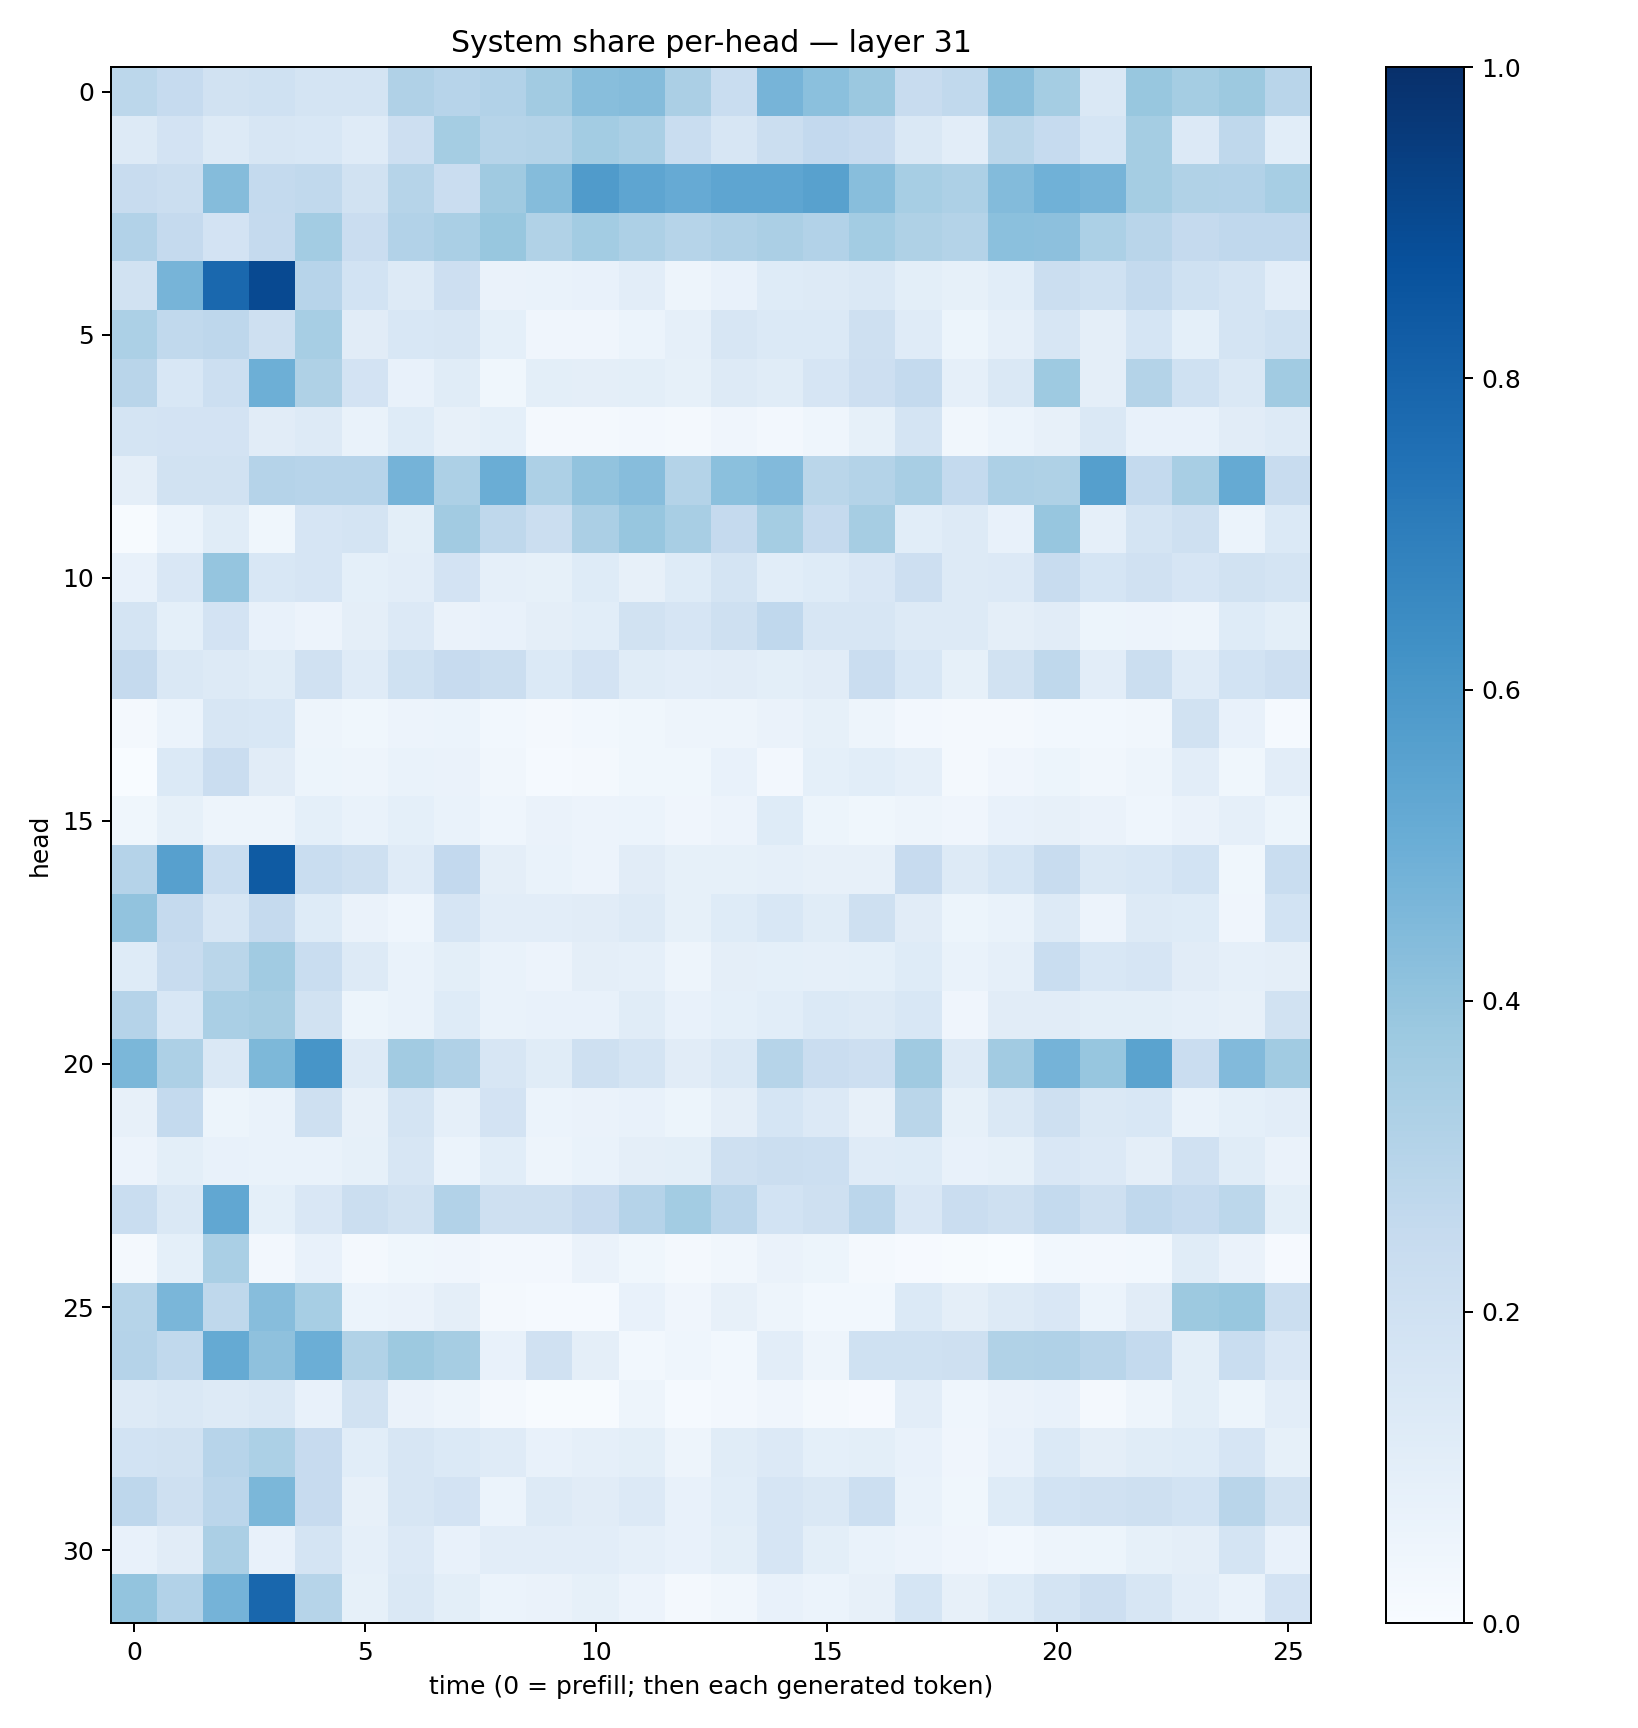

The data file committed next to this chart (first rows):
0.28067237, 0.24920863, 0.1932776, 0.20099686, 0.17538692, 0.17968452, 0.3178673, 0.2948267, 0.3119315, 0.36041862, 0.42874205, 0.4361843, 0.33435482, 0.23398776, 0.47078794, 0.41939867, 0.3824066, 0.23814997, 0.2618142, 0.42221755, 0.35307312, 0.14823346, 0.38833448, 0.35340923
0.1271, 0.1801, 0.1258, 0.1567, 0.1549, 0.1202, 0.2122, 0.3538, 0.2978, 0.3053, 0.3577, 0.3378, 0.2331, 0.1639, 0.2236, 0.2602, 0.2427, 0.1413, 0.1043, 0.2865, 0.2475, 0.1716, 0.3531, 0.1363
0.2398, 0.2219, 0.4338, 0.2555, 0.2628, 0.1945, 0.2995, 0.2277, 0.3691, 0.4365, 0.5815, 0.5371, 0.513, 0.5358, 0.5379, 0.5586, 0.4296, 0.3467, 0.3242, 0.4412, 0.4852, 0.4716, 0.3536, 0.3154
0.3104, 0.2505, 0.1802, 0.2532, 0.3565, 0.2272, 0.3123, 0.338, 0.3873, 0.3132, 0.357, 0.3249, 0.2979, 0.3185, 0.3331, 0.3118, 0.3575, 0.3215, 0.3053, 0.418, 0.4174, 0.332, 0.2921, 0.2505
0.1892, 0.4697, 0.7848, 0.899, 0.2935, 0.1846, 0.1267, 0.2125, 0.06483, 0.06887, 0.07701, 0.1043, 0.04897, 0.07595, 0.1221, 0.1288, 0.1483, 0.09895, 0.08577, 0.1076, 0.2207, 0.1995, 0.2569, 0.203
0.3292, 0.2652, 0.2738, 0.2042, 0.3454, 0.1118, 0.1538, 0.1574, 0.09017, 0.03956, 0.04135, 0.05907, 0.08838, 0.162, 0.1384, 0.139, 0.2041, 0.1203, 0.05376, 0.08787, 0.1606, 0.09413, 0.1692, 0.09142
0.2909, 0.1555, 0.2183, 0.4926, 0.3228, 0.1819, 0.07535, 0.1147, 0.03695, 0.09998, 0.09507, 0.09933, 0.08227, 0.1287, 0.1168, 0.1657, 0.211, 0.2568, 0.08658, 0.1446, 0.3736, 0.09595, 0.3064, 0.2029
0.1747, 0.1823, 0.1833, 0.1128, 0.1301, 0.06978, 0.1215, 0.08159, 0.09155, 0.01707, 0.01969, 0.02351, 0.01744, 0.03948, 0.02683, 0.04339, 0.08285, 0.1725, 0.03215, 0.05905, 0.08024, 0.1469, 0.07337, 0.07679
0.09748, 0.1899, 0.1932, 0.3042, 0.2962, 0.2966, 0.4747, 0.3256, 0.5015, 0.3266, 0.4029, 0.4321, 0.3081, 0.4188, 0.4427, 0.2858, 0.3055, 0.3409, 0.2559, 0.3243, 0.3215, 0.5654, 0.2555, 0.3413
0.006575, 0.06038, 0.1151, 0.03868, 0.1654, 0.1728, 0.09995, 0.3618, 0.27, 0.2197, 0.3353, 0.3916, 0.3416, 0.2509, 0.352, 0.2502, 0.3486, 0.1078, 0.1308, 0.07226, 0.3908, 0.08936, 0.1783, 0.2033
0.07625, 0.1488, 0.3968, 0.1537, 0.1655, 0.09222, 0.1044, 0.1798, 0.08758, 0.08537, 0.1227, 0.08147, 0.1239, 0.1739, 0.106, 0.1235, 0.1489, 0.2114, 0.126, 0.134, 0.2372, 0.17, 0.1971, 0.1655
0.1787, 0.09021, 0.1799, 0.07132, 0.05573, 0.09605, 0.1353, 0.06412, 0.07111, 0.09728, 0.1082, 0.1903, 0.1654, 0.2086, 0.2675, 0.1606, 0.163, 0.1301, 0.1324, 0.09686, 0.112, 0.05321, 0.05788, 0.05015
0.2531, 0.1464, 0.1284, 0.116, 0.1978, 0.1193, 0.2006, 0.2444, 0.2218, 0.139, 0.1834, 0.1156, 0.102, 0.1117, 0.1004, 0.1115, 0.2291, 0.1548, 0.08567, 0.1887, 0.2721, 0.1019, 0.2229, 0.1195
0.02166, 0.06094, 0.1574, 0.1536, 0.04704, 0.03762, 0.05564, 0.06063, 0.02986, 0.02133, 0.02859, 0.03804, 0.04998, 0.04748, 0.06324, 0.0825, 0.04858, 0.02732, 0.0196, 0.01784, 0.02816, 0.02855, 0.03134, 0.1891
0.0004466, 0.1389, 0.2302, 0.1128, 0.05326, 0.04863, 0.06975, 0.06626, 0.03268, 0.01317, 0.02181, 0.03725, 0.03769, 0.07497, 0.02419, 0.09019, 0.1085, 0.08875, 0.02111, 0.04115, 0.05166, 0.03322, 0.04703, 0.1038
0.03836, 0.08328, 0.04808, 0.0478, 0.08999, 0.06959, 0.09091, 0.06868, 0.04365, 0.0657, 0.05792, 0.05917, 0.04253, 0.05541, 0.1228, 0.05295, 0.03887, 0.04979, 0.0406, 0.07804, 0.08008, 0.06493, 0.04657, 0.0648
0.3019, 0.5612, 0.2336, 0.8326, 0.2316, 0.2065, 0.1185, 0.2581, 0.09404, 0.06702, 0.05768, 0.1131, 0.08417, 0.0838, 0.08775, 0.08059, 0.08179, 0.2434, 0.1306, 0.171, 0.2397, 0.1434, 0.1554, 0.1845
0.4046, 0.2524, 0.1609, 0.2506, 0.1237, 0.0659, 0.04519, 0.1658, 0.1043, 0.1017, 0.1099, 0.1295, 0.08481, 0.1215, 0.156, 0.117, 0.2089, 0.1109, 0.05349, 0.06643, 0.1325, 0.05771, 0.1295, 0.1227
0.1232, 0.2381, 0.2855, 0.3635, 0.2331, 0.1303, 0.06796, 0.09971, 0.06722, 0.0549, 0.09484, 0.08928, 0.04957, 0.0951, 0.09209, 0.08617, 0.09212, 0.1239, 0.0689, 0.08984, 0.2319, 0.1527, 0.1647, 0.1099
0.3026, 0.155, 0.3377, 0.3512, 0.1916, 0.05444, 0.06876, 0.1233, 0.06837, 0.07177, 0.07385, 0.116, 0.07696, 0.0911, 0.1063, 0.1394, 0.1274, 0.1543, 0.04211, 0.11, 0.11, 0.09833, 0.09772, 0.08795
0.46, 0.3272, 0.1448, 0.4535, 0.6065, 0.1267, 0.3597, 0.3178, 0.1602, 0.1156, 0.2106, 0.1729, 0.1103, 0.1445, 0.2996, 0.227, 0.2119, 0.3704, 0.1308, 0.3613, 0.4764, 0.3928, 0.5482, 0.2291
0.07901, 0.2545, 0.05213, 0.06797, 0.2092, 0.0819, 0.1742, 0.08599, 0.1807, 0.06122, 0.0655, 0.07792, 0.05227, 0.09531, 0.1685, 0.1367, 0.0801, 0.2854, 0.08457, 0.1445, 0.2062, 0.1426, 0.1533, 0.06784
0.05489, 0.09866, 0.07589, 0.07007, 0.06977, 0.08588, 0.1592, 0.05943, 0.1075, 0.04732, 0.06778, 0.09752, 0.1001, 0.2051, 0.2232, 0.2164, 0.1196, 0.1218, 0.07606, 0.08237, 0.1491, 0.1343, 0.09753, 0.1967
0.2327, 0.1426, 0.5306, 0.09168, 0.1509, 0.2237, 0.1935, 0.3115, 0.2084, 0.2045, 0.2423, 0.3019, 0.3582, 0.2827, 0.1854, 0.208, 0.2821, 0.1503, 0.2282, 0.2087, 0.2545, 0.2072, 0.2673, 0.2494
0.02303, 0.09337, 0.3392, 0.0265, 0.07275, 0.02292, 0.03722, 0.04006, 0.02461, 0.02504, 0.06277, 0.03586, 0.02003, 0.03507, 0.06529, 0.05457, 0.01874, 0.01121, 0.007, 0.002998, 0.03037, 0.02417, 0.02879, 0.1165
0.2988, 0.4638, 0.2731, 0.4319, 0.3475, 0.06057, 0.06335, 0.09654, 0.02265, 0.01503, 0.01422, 0.07397, 0.03933, 0.08031, 0.04922, 0.02785, 0.02821, 0.1399, 0.09635, 0.1295, 0.1508, 0.06103, 0.1121, 0.3784
0.3011, 0.2641, 0.5179, 0.4113, 0.4962, 0.3127, 0.3764, 0.3489, 0.07504, 0.1958, 0.09437, 0.02769, 0.04603, 0.02774, 0.1042, 0.05012, 0.2003, 0.1996, 0.2084, 0.3155, 0.3199, 0.2905, 0.2567, 0.09855
0.1278, 0.1466, 0.1289, 0.1475, 0.07241, 0.1944, 0.06479, 0.05007, 0.01646, 0.005116, 0.00649, 0.0493, 0.01471, 0.02369, 0.03919, 0.02154, 0.008265, 0.1019, 0.04423, 0.06354, 0.0779, 0.01871, 0.04824, 0.0996
0.1839, 0.1886, 0.2933, 0.3306, 0.2424, 0.1055, 0.1626, 0.1403, 0.1193, 0.07408, 0.08777, 0.09969, 0.04899, 0.1134, 0.1339, 0.09337, 0.09846, 0.07333, 0.04271, 0.0757, 0.1374, 0.09646, 0.1149, 0.1231
0.2761, 0.2065, 0.2836, 0.4609, 0.2438, 0.08011, 0.1575, 0.1824, 0.06129, 0.1265, 0.1131, 0.1365, 0.07099, 0.1082, 0.1657, 0.1477, 0.2175, 0.06697, 0.03531, 0.1235, 0.1852, 0.1972, 0.2056, 0.1838
0.07334, 0.1131, 0.3326, 0.074, 0.1763, 0.08895, 0.1338, 0.07449, 0.1046, 0.1025, 0.1039, 0.08864, 0.07536, 0.09812, 0.1668, 0.09807, 0.06648, 0.05786, 0.04188, 0.0275, 0.04814, 0.05102, 0.08415, 0.09737
0.3987, 0.3109, 0.4757, 0.7861, 0.3005, 0.08535, 0.1456, 0.09861, 0.06099, 0.06612, 0.08206, 0.05739, 0.02104, 0.03193, 0.07184, 0.05886, 0.07823, 0.1717, 0.08155, 0.1215, 0.1779, 0.2122, 0.1609, 0.1038
